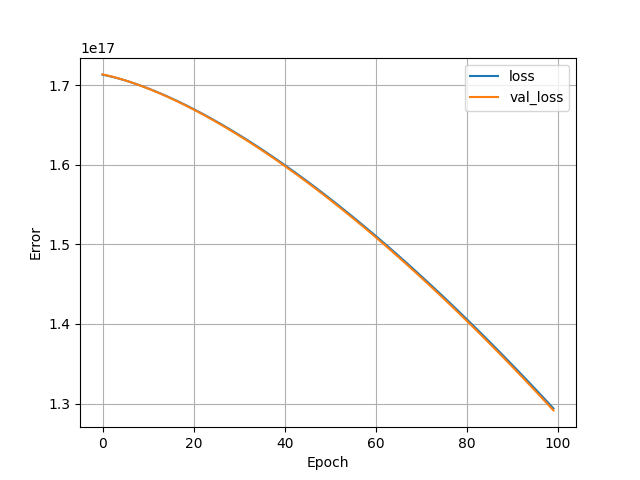

Values plotted in this chart, from the file beside it:
, loss, val_loss, epoch
0, 1.7132846164056474e+17, 1.7136752866308915e+17, 0
1, 1.7121100287495373e+17, 1.712420812583076e+17, 1
2, 1.7107849454393754e+17, 1.7110244328158003e+17, 2
3, 1.709325171954811e+17, 1.7094995476270285e+17, 3
4, 1.7077415316134298e+17, 1.7078559495421952e+17, 4
5, 1.706043816940667e+17, 1.7061020566972006e+17, 5
6, 1.7042394152802714e+17, 1.704244053844951e+17, 6
7, 1.7023326215995392e+17, 1.7022870949462016e+17, 7
8, 1.7003299642487603e+17, 1.7002366775590912e+17, 8
9, 1.698236425389998e+17, 1.698096753053532e+17, 9
10, 1.6960549256010138e+17, 1.6958707574033613e+17, 10
11, 1.6937885572582605e+17, 1.6935621265824154e+17, 11
12, 1.6914414435303424e+17, 1.691173437571072e+17, 12
13, 1.689015302404178e+17, 1.688706923752325e+17, 13
14, 1.686513398054912e+17, 1.686165505703936e+17, 14
15, 1.683937448469463e+17, 1.6835517604062822e+17, 15
16, 1.6812900306282086e+17, 1.6808663750541312e+17, 16
17, 1.6785721753233e+17, 1.6781131292187034e+17, 17
18, 1.6757869749311898e+17, 1.6752909921078477e+17, 18
19, 1.672933742257111e+17, 1.672403399695401e+17, 19
20, 1.6700160850735923e+17, 1.6694520699682816e+17, 20
21, 1.6670350341727846e+17, 1.666437518322565e+17, 21
22, 1.6639912767494554e+17, 1.6633616345438618e+17, 22
23, 1.6608868743879066e+17, 1.6602252776256307e+17, 23
24, 1.657722170685522e+17, 1.6570287911652557e+17, 24
25, 1.6544995708239872e+17, 1.6537742367470387e+17, 25
26, 1.651218559407227e+17, 1.650462645163131e+17, 26
27, 1.6478817134156186e+17, 1.6470950472056832e+17, 27
28, 1.6444880020570112e+17, 1.6436724736668467e+17, 28
29, 1.6410406895065498e+17, 1.6401947527479296e+17, 29
30, 1.6375382295760077e+17, 1.6366636024358502e+17, 30
31, 1.6339831992457626e+17, 1.6330805689188352e+17, 31
32, 1.6303752549184307e+17, 1.629443934209966e+17, 32
33, 1.626715770983547e+17, 1.6257571342830797e+17, 33
34, 1.623005950031954e+17, 1.6220193101447168e+17, 34
35, 1.61924562026496e+17, 1.6182314925870285e+17, 35
36, 1.6154352970786406e+17, 1.614394540603474e+17, 36
37, 1.6115772138559898e+17, 1.6105091413888205e+17, 37
38, 1.607669652610089e+17, 1.6065751231443763e+17, 38
39, 1.6037141595291648e+17, 1.6025945474544435e+17, 39
40, 1.5997127961975194e+17, 1.5985662117281792e+17, 40
41, 1.5956638446282342e+17, 1.59449166215381e+17, 41
42, 1.5915683356134605e+17, 1.590371757724795e+17, 42
43, 1.5874288461335757e+17, 1.5862068420385178e+17, 43
44, 1.5832433146042778e+17, 1.581995368906752e+17, 44
45, 1.5790132872137933e+17, 1.5777404307059507e+17, 45
46, 1.574739107559506e+17, 1.573441855637422e+17, 46
47, 1.5704212910374912e+17, 1.5691003308959334e+17, 47
48, 1.5660601812451328e+17, 1.5647153410854093e+17, 48
49, 1.5616562935785062e+17, 1.5602877451993088e+17, 49
50, 1.557210315232379e+17, 1.555817543237632e+17, 50
51, 1.552722074408059e+17, 1.5513050787977626e+17, 51
52, 1.5481922583003136e+17, 1.546752069866619e+17, 52
53, 1.543621897701294e+17, 1.542157313853358e+17, 53
54, 1.5390096182214656e+17, 1.5375225287448986e+17, 54
55, 1.5343569660490547e+17, 1.5328471991451648e+17, 55
56, 1.5296639411840614e+17, 1.5281314968528486e+17, 56
57, 1.524931402619945e+17, 1.5233767962574848e+17, 57
58, 1.5201602093501645e+17, 1.518582410164306e+17, 58
59, 1.5153489869851853e+17, 1.5137490257680794e+17, 59
... 40 more rows
